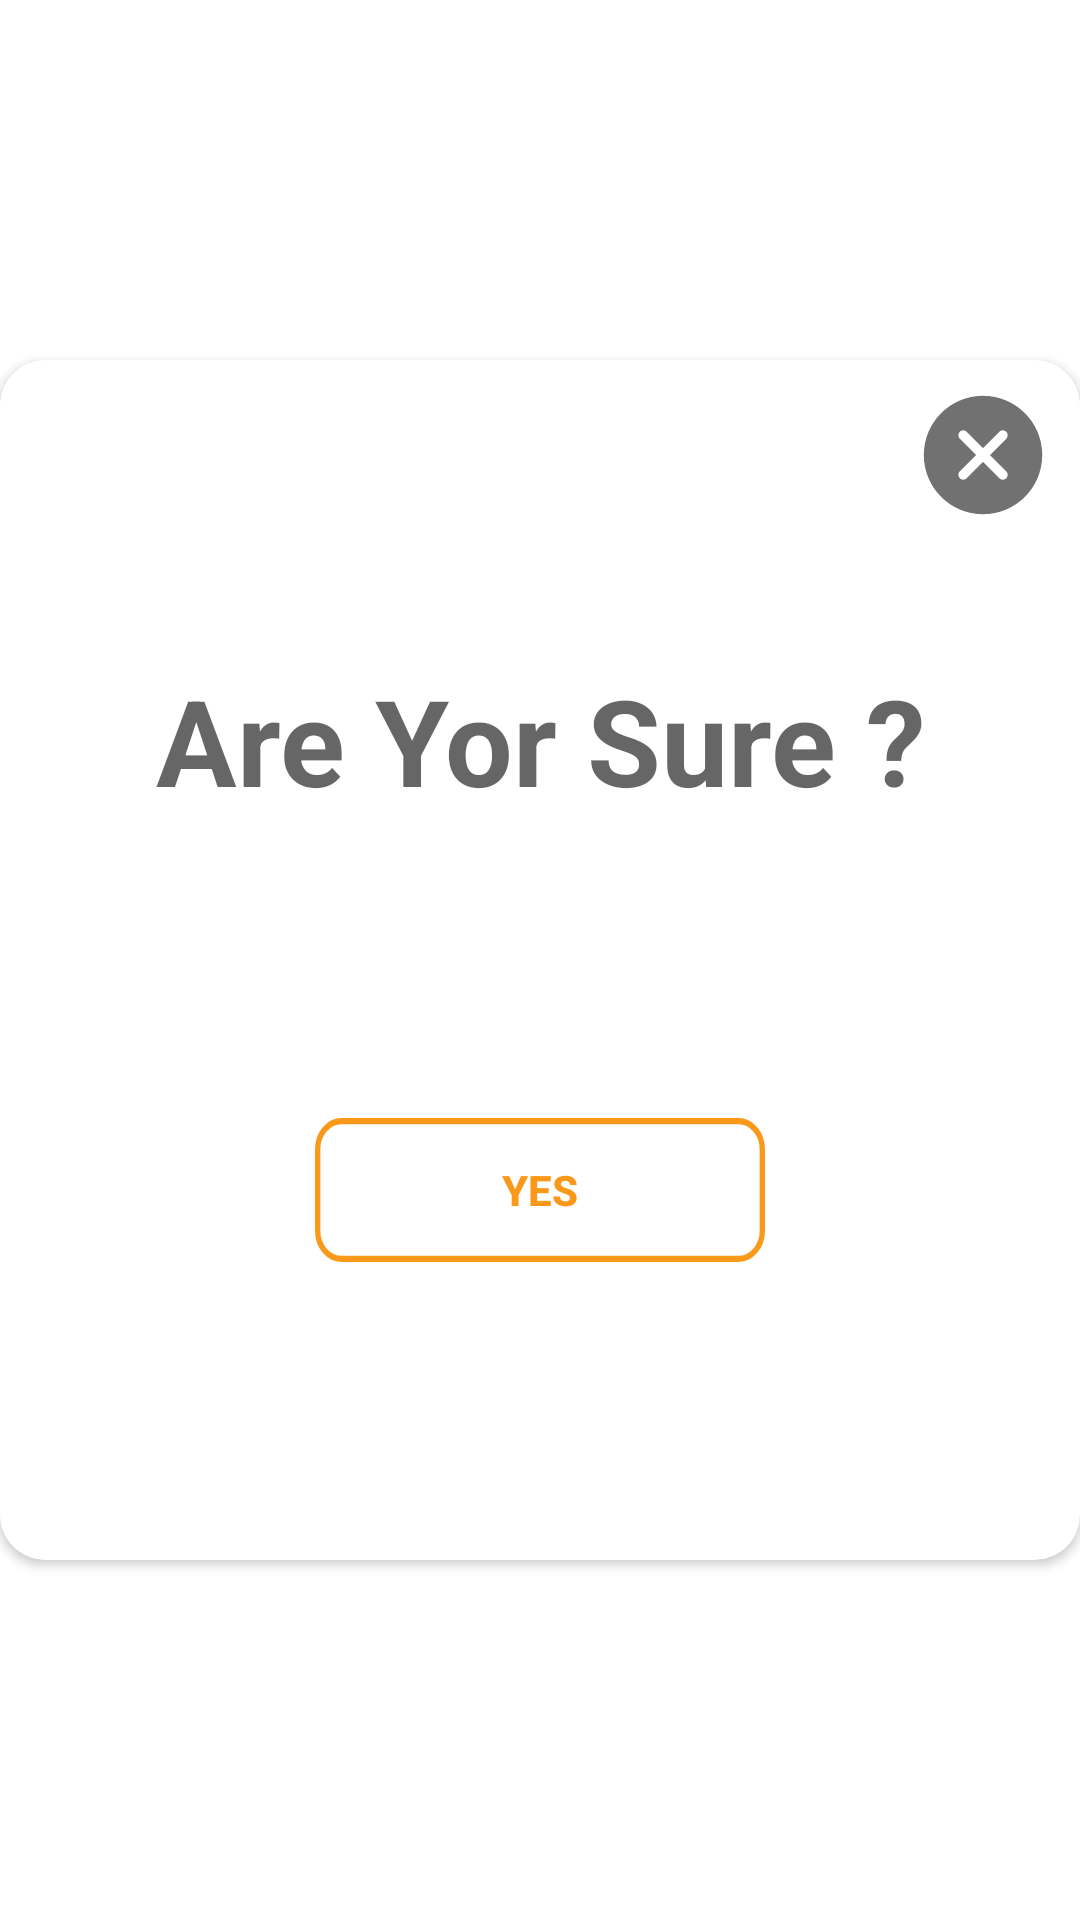

Android layout source for this screen:
<!-- AndroidManifest.xml: application theme MyApp -->
<!-- res/layout/make_sure_dialog.xml -->
<?xml version="1.0" encoding="utf-8"?>
<RelativeLayout xmlns:android="http://schemas.android.com/apk/res/android"
    xmlns:app="http://schemas.android.com/apk/res-auto"
    android:layout_width="match_parent"
    android:layout_height="match_parent"
    android:gravity="center">

    <ImageView
        android:id="@+id/close_icon"
        android:layout_width="wrap_content"
        android:layout_height="wrap_content"
        app:srcCompat="@drawable/close_icon"
        android:layout_marginTop="7dp"
        android:layout_marginEnd="7dp"
        android:elevation="4dp"
        android:layout_alignParentEnd="true"/>
    <androidx.cardview.widget.CardView
        android:layout_width="match_parent"
        android:layout_height="wrap_content"
        app:cardCornerRadius="15dp"
        app:cardBackgroundColor="@android:color/white"
        android:layout_alignParentTop="true"
        android:layout_alignParentStart="true">

        <LinearLayout
            android:layout_width="match_parent"
            android:layout_height="400dp">

            <androidx.constraintlayout.widget.ConstraintLayout
                android:layout_width="match_parent"
                android:layout_height="match_parent">

                <TextView
                    android:id="@+id/textView"
                    android:layout_width="0dp"
                    android:layout_height="wrap_content"
                    android:layout_marginStart="32dp"
                    android:layout_marginTop="100dp"
                    android:layout_marginEnd="32dp"
                    android:textAlignment="center"
                    android:textAppearance="@style/TextAppearance.AppCompat.Display1"
                    android:textSize="40sp"
                    android:textStyle="bold"
                    app:layout_constraintEnd_toEndOf="parent"
                    app:layout_constraintStart_toStartOf="parent"
                    app:layout_constraintTop_toTopOf="parent"
                    android:text="@string/are_yor_sure" />

                <Button
                    android:id="@+id/yest_btn"
                    android:layout_width="150dp"
                    android:layout_height="wrap_content"
                    android:background="@drawable/yes_btn_background"
                    android:text="@string/yes"
                    android:textColor="#FA9819"
                    android:textStyle="bold"
                    app:layout_constraintBottom_toBottomOf="parent"
                    app:layout_constraintEnd_toEndOf="@+id/textView"
                    app:layout_constraintStart_toStartOf="@+id/textView"
                    app:layout_constraintTop_toBottomOf="@+id/textView" />
            </androidx.constraintlayout.widget.ConstraintLayout>
        </LinearLayout>


    </androidx.cardview.widget.CardView>
</RelativeLayout>
<!-- resources referenced by this layout -->
<resources>
  <!-- drawable close_icon (drawable) -->
  <vector xmlns:android="http://schemas.android.com/apk/res/android"
      android:width="50dp"
      android:height="50dp"
      android:viewportWidth="50"
      android:viewportHeight="50">
    <path
        android:pathData="M24.6719,4.9336C13.7695,4.9336 4.9336,13.7695 4.9336,24.6719C4.9336,35.5742 13.7695,44.4063 24.6719,44.4063C35.5742,44.4063 44.4063,35.5742 44.4063,24.6719C44.4063,13.7695 35.5742,4.9336 24.6719,4.9336ZM32.4141,30.0859C33.0547,30.7305 33.0547,31.7695 32.4141,32.4141C32.0898,32.7344 31.6758,32.8945 31.25,32.8945C30.8242,32.8945 30.4102,32.7344 30.0859,32.4141L24.6719,26.9961L19.2539,32.4141C18.9336,32.7344 18.5156,32.8945 18.0938,32.8945C17.668,32.8945 17.25,32.7344 16.9297,32.4141C16.2852,31.7695 16.2852,30.7305 16.9297,30.0859L22.3438,24.6719L16.9297,19.2539C16.2852,18.6133 16.2852,17.5703 16.9297,16.9297C17.5703,16.2852 18.6133,16.2852 19.2539,16.9297L24.6719,22.3438L30.0859,16.9297C30.7305,16.2852 31.7695,16.2852 32.4141,16.9297C33.0547,17.5703 33.0547,18.6133 32.4141,19.2539L26.9961,24.6719Z"
        android:fillColor="#717171"
        android:fillType="nonZero"
        android:strokeColor="#00000000"/>
  </vector>
  <!-- drawable yes_btn_background (drawable) -->
  <vector xmlns:android="http://schemas.android.com/apk/res/android"
      android:width="169dp"
      android:height="46dp"
      android:viewportWidth="169"
      android:viewportHeight="46">
    <path
        android:pathData="M10,0L159,0A10,10 0,0 1,169 10L169,36A10,10 0,0 1,159 46L10,46A10,10 0,0 1,0 36L0,10A10,10 0,0 1,10 0z"
        android:strokeWidth="2"
        android:fillColor="#00F5F5F5"
        android:strokeColor="#00000000"/>
    <path
        android:pathData="M10,1L159,1A9,9 0,0 1,168 10L168,36A9,9 0,0 1,159 45L10,45A9,9 0,0 1,1 36L1,10A9,9 0,0 1,10 1z"
        android:strokeWidth="2"
        android:fillColor="#00000000"
        android:strokeColor="#FA9819"/>
  </vector>
  <string name="are_yor_sure">Are Yor Sure ?</string>
  <string name="yes">Yes</string>
  <style name="MyApp" parent="Theme.MaterialComponents.Light.DarkActionBar">
          <item name="colorPrimary">@color/colorPrimary</item>
          <item name="colorPrimaryDark">@color/colorPrimaryDark</item>
          <item name="colorAccent">@color/colorAccent</item>
      </style>
  <!-- not gathered from this repository: default colours our renderer supplied (Android Studio template values) -->
  <color name="colorPrimary">#FF6200EE</color>
  <color name="colorPrimaryDark">#FF3700B3</color>
  <color name="colorAccent">#FF03DAC5</color>
</resources>
